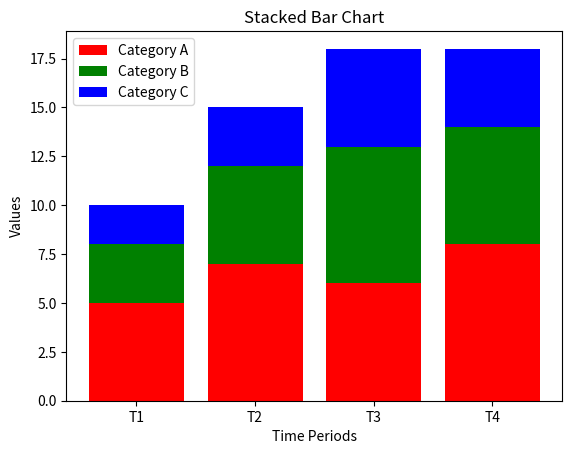

Write Python code to recreate this figure.
import numpy as np
import matplotlib.pyplot as plt

categories = ['Category A', 'Category B', 'Category C']
time_periods = ['T1', 'T2', 'T3', 'T4']

data = np.array([[5, 7, 6, 8], [3, 5, 7, 6], [2, 3, 5, 4]])  # Sample data

plt.bar(time_periods, data[0], label="Category A", color='r')
plt.bar(time_periods, data[1], bottom=data[0], label="Category B", color='g')
plt.bar(time_periods, data[2], bottom=data[0] + data[1], label="Category C", color='b')

plt.xlabel("Time Periods")
plt.ylabel("Values")
plt.title("Stacked Bar Chart")
plt.legend()
plt.show()
